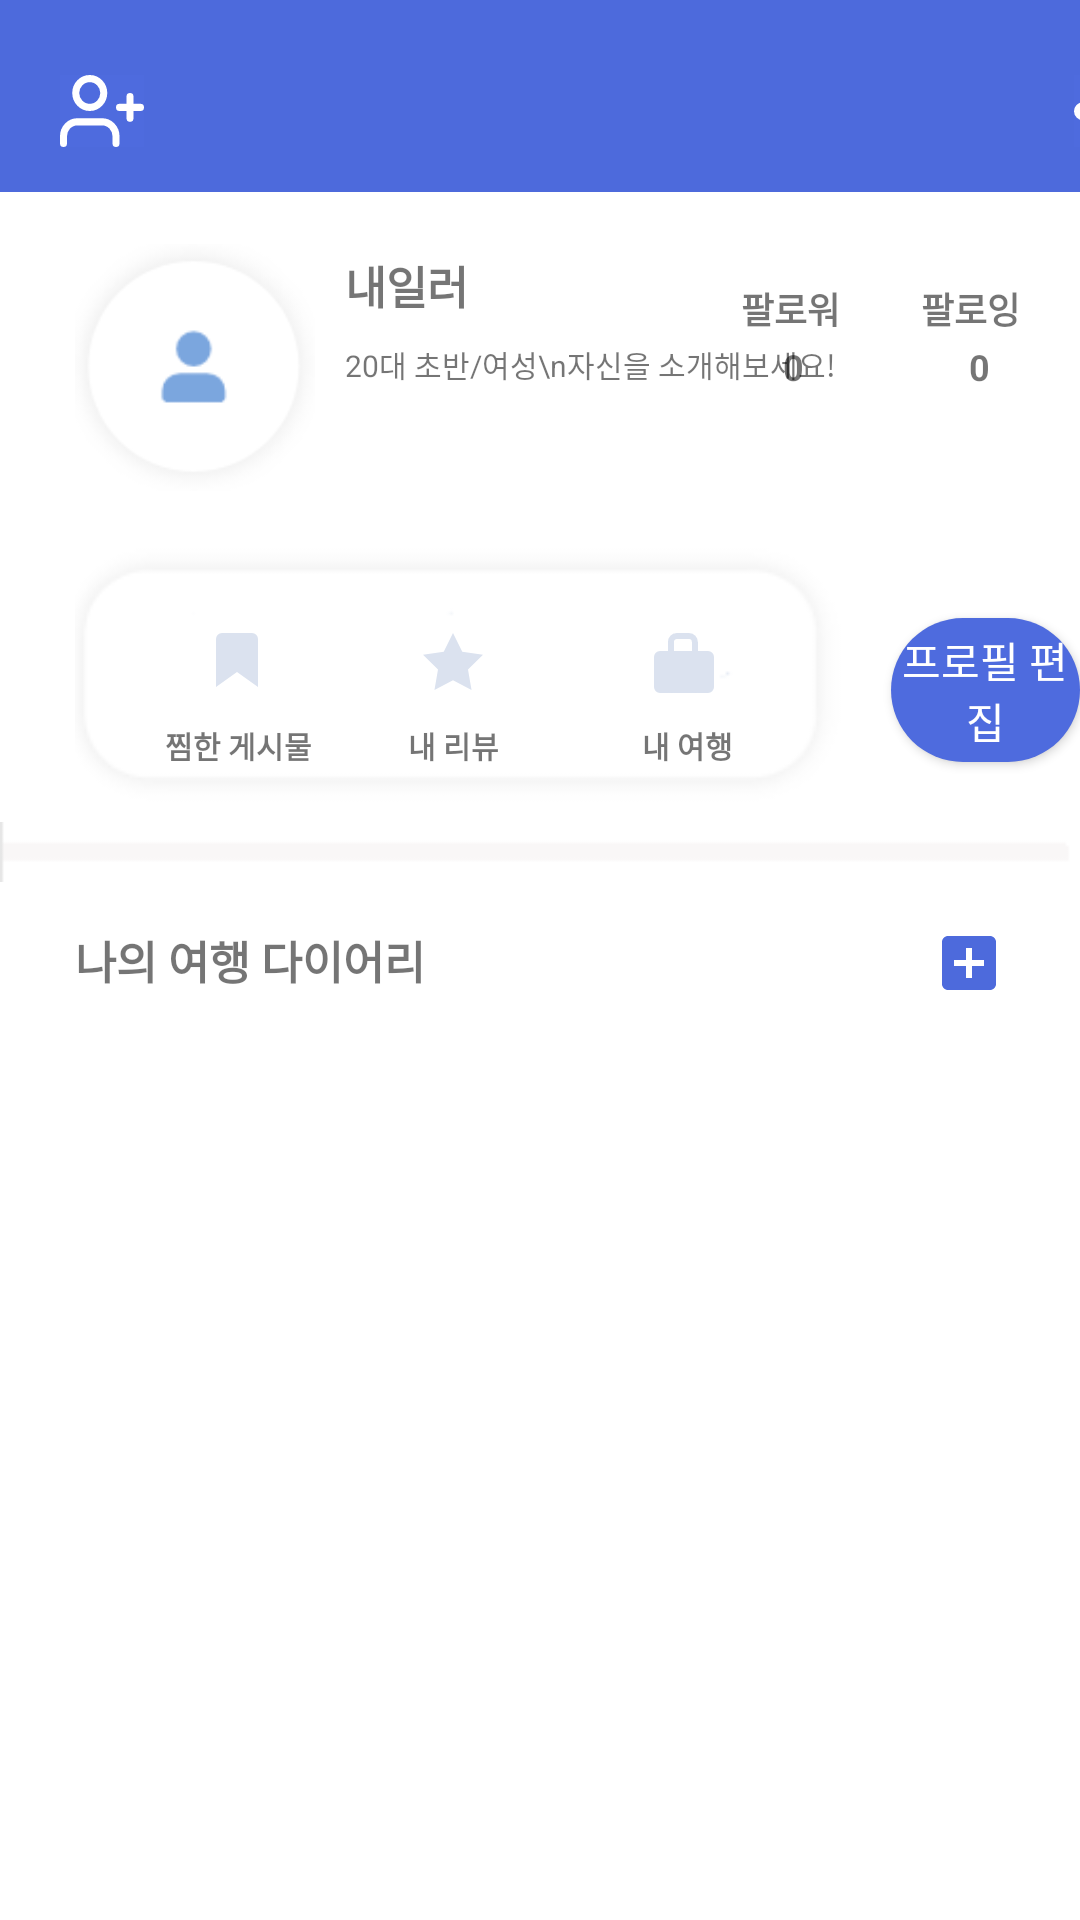

Reconstruct the res/layout file that produces this screen, plus the resources it refers to.
<!-- AndroidManifest.xml: application theme AppTheme -->
<!-- res/layout/activity_user_info.xml -->
<?xml version="1.0" encoding="utf-8"?>
<LinearLayout xmlns:android="http://schemas.android.com/apk/res/android"
    xmlns:tools="http://schemas.android.com/tools"
    android:orientation="vertical"
    android:layout_width="match_parent"
    android:layout_height="match_parent"
    android:background="#FFFFFF"
    tools:context=".userInfoActivity">

    <RelativeLayout
        android:layout_width="match_parent"
        android:layout_height="wrap_content"
        android:background="#4D6ADC">

        <ImageButton
            android:id="@+id/personimg"
            android:layout_width="wrap_content"
            android:layout_height="wrap_content"
            android:src="@drawable/ic_user_plus"
            android:background="@drawable/userinfo_imgbgr"
            android:layout_marginTop="25dp"
            android:layout_marginLeft="20dp"
            android:layout_marginBottom="15dp"/>
        <ImageButton
            android:id="@+id/environmentimg"
            android:layout_width="wrap_content"
            android:layout_height="wrap_content"
            android:src="@drawable/ic_settings"
            android:background="@drawable/userinfo_imgbgr"
            android:layout_toRightOf="@+id/personimg"
            android:layout_marginTop="25dp"
            android:layout_marginLeft="310dp"
            android:layout_marginRight="20dp"
            android:layout_marginBottom="15dp"/>

    </RelativeLayout>

    <LinearLayout
        android:layout_width="match_parent"
        android:layout_height="580dp"
        android:orientation="vertical">

        <LinearLayout
            android:id="@+id/firstlayout"
            android:layout_width="match_parent"
            android:layout_height="wrap_content">

            <RelativeLayout
                android:layout_width="match_parent"
                android:layout_height="wrap_content">

                <ImageView
                    android:id="@+id/personInfo"
                    android:layout_width="80dp"
                    android:layout_height="wrap_content"
                    android:layout_marginLeft="25dp"
                    android:src="@drawable/userinfo_personinfo" />

                <TextView
                    android:id="@+id/userid"
                    android:layout_width="wrap_content"
                    android:layout_height="wrap_content"
                    android:layout_marginLeft="10dp"
                    android:layout_marginTop="20dp"
                    android:layout_toRightOf="@+id/personInfo"
                    android:text="내일러"
                    android:textSize="15dp"
                    android:textStyle="bold" />

                <TextView
                    android:id="@+id/userdetail"
                    android:layout_width="wrap_content"
                    android:layout_height="wrap_content"
                    android:layout_marginLeft="10dp"
                    android:layout_marginTop="50dp"
                    android:layout_toRightOf="@+id/personInfo"
                    android:text="20대 초반/여성\n자신을 소개해보세요!"
                    android:textSize="10dp" />

                <TextView
                    android:id="@+id/followertv"
                    android:layout_width="wrap_content"
                    android:layout_height="wrap_content"
                    android:layout_marginTop="30dp"
                    android:layout_marginRight="43dp"
                    android:layout_toLeftOf="@+id/following"
                    android:text="팔로워"
                    android:textSize="12dp"
                    android:textStyle="bold" />

                <TextView
                    android:id="@+id/follower"
                    android:layout_width="wrap_content"
                    android:layout_height="wrap_content"
                    android:layout_marginTop="50dp"
                    android:layout_marginRight="55dp"
                    android:layout_toLeftOf="@+id/following"
                    android:text="0"
                    android:textSize="12dp"
                    android:textStyle="bold" />
                <TextView
                    android:id="@+id/followingtv"
                    android:layout_width="wrap_content"
                    android:layout_height="wrap_content"
                    android:layout_marginTop="30dp"
                    android:layout_marginRight="20dp"
                    android:layout_alignParentRight="true"
                    android:text="팔로잉"
                    android:textSize="12dp"
                    android:textStyle="bold" />

                <TextView
                    android:id="@+id/following"
                    android:layout_width="wrap_content"
                    android:layout_height="wrap_content"
                    android:layout_alignParentRight="true"
                    android:layout_marginTop="50dp"
                    android:layout_marginRight="30dp"
                    android:text="0"
                    android:textSize="12dp"
                    android:textStyle="bold" />
            </RelativeLayout>
        </LinearLayout>

        <LinearLayout
            android:orientation="horizontal"
            android:layout_width="wrap_content"
            android:layout_height="wrap_content">
            <RelativeLayout
                android:id="@+id/seclayout"
                android:layout_width="match_parent"
                android:layout_height="wrap_content"
                android:layout_marginLeft="25dp"
                android:layout_marginRight="15dp"
                android:background="@drawable/userinfo_frame"
                android:orientation="horizontal"
                android:padding="10dp">

                <ImageButton
                    android:id="@+id/saving"
                    android:layout_width="wrap_content"
                    android:layout_height="wrap_content"
                    android:layout_marginLeft="37dp"
                    android:layout_marginTop="20dp"
                    android:background="#FFFFFF"
                    android:src="@drawable/ic_bookmark_profile" />

                <TextView
                    android:layout_width="wrap_content"
                    android:layout_height="wrap_content"
                    android:layout_marginLeft="20dp"
                    android:layout_marginTop="50dp"
                    android:text="찜한 게시물"
                    android:textSize="10dp"
                    android:textStyle="bold" />

                <ImageButton
                    android:id="@+id/myreview"
                    android:layout_width="wrap_content"
                    android:layout_height="wrap_content"
                    android:layout_marginLeft="55dp"
                    android:layout_marginTop="20dp"
                    android:layout_toRightOf="@id/saving"
                    android:background="#FFFFFF"
                    android:src="@drawable/ic_star_profile" />

                <TextView
                    android:layout_width="wrap_content"
                    android:layout_height="wrap_content"
                    android:layout_marginLeft="50dp"
                    android:layout_marginTop="50dp"
                    android:layout_toRightOf="@+id/saving"
                    android:text="내 리뷰"
                    android:textSize="10dp"
                    android:textStyle="bold" />

                <ImageButton
                    android:id="@+id/mytravel"
                    android:layout_width="wrap_content"
                    android:layout_height="wrap_content"
                    android:layout_marginLeft="57dp"
                    android:layout_marginTop="20dp"
                    android:layout_toRightOf="@+id/myreview"
                    android:background="#FFFFFF"
                    android:src="@drawable/ic_briefcase_profile" />

                <TextView
                    android:layout_width="wrap_content"
                    android:layout_height="wrap_content"
                    android:layout_marginLeft="53dp"
                    android:layout_marginTop="50dp"
                    android:layout_toRightOf="@+id/myreview"
                    android:text="내 여행"
                    android:textSize="10dp"
                    android:textStyle="bold" />

                </RelativeLayout>

                <Button
                    android:layout_width="wrap_content"
                    android:layout_height="wrap_content"
                    android:background="@drawable/trip_scheduling_button"
                    android:text="프로필 편집"
                    android:layout_marginTop="25dp"
                    android:textColor="#FFFFFF"
                    android:padding="0dp"/>

        </LinearLayout>

        <LinearLayout
            android:layout_width="wrap_content"
            android:layout_height="wrap_content"
            android:background="@drawable/userinfo_separator">
        </LinearLayout>

        <RelativeLayout
            android:layout_width="match_parent"
            android:layout_height="100dp">

            <TextView
                android:layout_width="match_parent"
                android:layout_height="wrap_content"
                android:text="나의 여행 다이어리"
                android:textStyle="bold"
                android:textSize="15dp"
                android:layout_marginTop="15dp"
                android:layout_marginLeft="25dp"/>

            <ImageButton
                android:layout_width="wrap_content"
                android:layout_height="wrap_content"
                android:src="@drawable/ic_add_box_black_24dp"
                android:background="#FFFFFF"
                android:layout_marginTop="15dp"
                android:layout_marginRight="25dp"
                android:layout_alignParentRight="true"/>

            <ImageView
                android:layout_width="wrap_content"
                android:layout_height="wrap_content" />
        </RelativeLayout>
    </LinearLayout>

    <LinearLayout
        android:layout_width="match_parent"
        android:layout_height="80dp"
        android:orientation="horizontal">
        <ImageButton
            android:id="@+id/main_icon_selected"
            android:layout_width="25dp"
            android:layout_height="28dp"
            android:layout_marginLeft="48dp"
            android:layout_marginTop="10dp"
            android:background="@drawable/ic_home_b"/>
        <ImageButton
            android:id="@+id/grid_icon"
            android:layout_width="25dp"
            android:layout_height="28dp"
            android:layout_marginTop="10dp"
            android:layout_marginLeft="118dp"
            android:background="@drawable/ic_grid"/>
        <ImageButton
            android:id="@+id/user_icon"
            android:layout_width="25dp"
            android:layout_height="28dp"
            android:layout_marginTop="10dp"
            android:layout_marginLeft="118dp"
            android:background="@drawable/ic_user"/>
    </LinearLayout>
</LinearLayout>
<!-- resources referenced by this layout -->
<resources>
  <!-- drawable ic_add_box_black_24dp (drawable) -->
  <vector android:height="24dp" android:tint="#4D6ADC"
      android:viewportHeight="24.0" android:viewportWidth="24.0"
      android:width="24dp" xmlns:android="http://schemas.android.com/apk/res/android">
      <path android:fillColor="#FF000000" android:pathData="M19,3L5,3c-1.11,0 -2,0.9 -2,2v14c0,1.1 0.89,2 2,2h14c1.1,0 2,-0.9 2,-2L21,5c0,-1.1 -0.9,-2 -2,-2zM17,13h-4v4h-2v-4L7,13v-2h4L11,7h2v4h4v2z"/>
  </vector>
  <!-- drawable ic_bookmark_profile (drawable) -->
  <vector xmlns:android="http://schemas.android.com/apk/res/android"
      android:width="14dp"
      android:height="18dp"
      android:viewportWidth="14"
      android:viewportHeight="18">
    <path
        android:pathData="M14,18 L7,13 0,18V2A2,2 0,0 1,2 0H12a2,2 0,0 1,2 2Z"
        android:fillColor="#dbe2ef"/>
  </vector>
  <!-- drawable ic_home_b (drawable) -->
  <vector android:height="24dp" android:viewportHeight="22"
      android:viewportWidth="20" android:width="24dp" xmlns:android="http://schemas.android.com/apk/res/android">
      <path android:fillColor="#00000000"
          android:pathData="M1,8 L10,1l9,7L19,19a2,2 0,0 1,-2 2L3,21a2,2 0,0 1,-2 -2Z"
          android:strokeColor="#4e6bde" android:strokeLineCap="round"
          android:strokeLineJoin="round" android:strokeWidth="2"/>
      <path android:fillColor="#00000000"
          android:pathData="M7,21L7,11L13,11L13,21"
          android:strokeColor="#4e6bde" android:strokeLineCap="round"
          android:strokeLineJoin="round" android:strokeWidth="2"/>
  </vector>
  <!-- drawable ic_star_profile (drawable) -->
  <vector xmlns:android="http://schemas.android.com/apk/res/android"
      android:width="20dp"
      android:height="19.02dp"
      android:viewportWidth="20"
      android:viewportHeight="19.02">
    <path
        android:pathData="M10,0l3.09,6.26L20,7.27l-5,4.87 1.18,6.88L10,15.77 3.82,19.02 5,12.14 0,7.27 6.91,6.26 10,0Z"
        android:fillColor="#dbe2ef"/>
  </vector>
  <!-- drawable trip_scheduling_button (drawable) -->
  <?xml version="1.0" encoding="utf-8"?>
  <selector xmlns:android="http://schemas.android.com/apk/res/android">
  <item>
      <shape android:shape="rectangle">
          <corners android:radius="25dp"></corners>
          <solid android:color="#4E6BDE"></solid>
          <padding android:top="10dp" android:bottom="10dp"
              android:left="20dp" android:right="20dp"></padding>
      </shape>
  </item>
  </selector>
  <!-- drawable userinfo_imgbgr (drawable) -->
  <?xml version="1.0" encoding="utf-8"?>
  <layer-list xmlns:android="http://schemas.android.com/apk/res/android">
      <item>
          <shape android:shape="rectangle">
              <solid android:color="#4E6BDE"></solid>
          </shape>
      </item>
  </layer-list>
  <style name="AppTheme" parent="Theme.AppCompat.Light">
          
          <item name="colorPrimary">@color/colorPrimary</item>
          <item name="colorPrimaryDark">@color/colorPrimaryDark</item>
          <item name="colorAccent">@color/colorAccent</item>
  
          <item name="windowActionBar">false</item>
          <item name="windowNoTitle">true</item>
  
          <item name="android:statusBarColor">@color/colorPrimary</item>
          <item name="android:windowLightStatusBar">true</item>
      </style>
  <color name="colorPrimary">#FFFFFF</color>
  <color name="colorPrimaryDark">#FFFFFF</color>
  <color name="colorAccent">#D81B60</color>
</resources>
